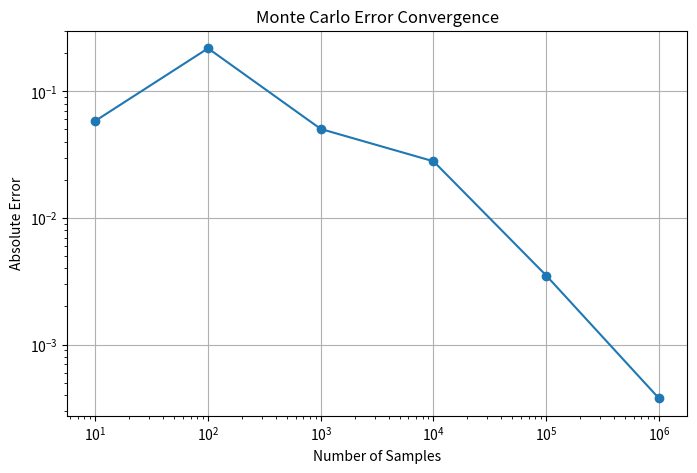
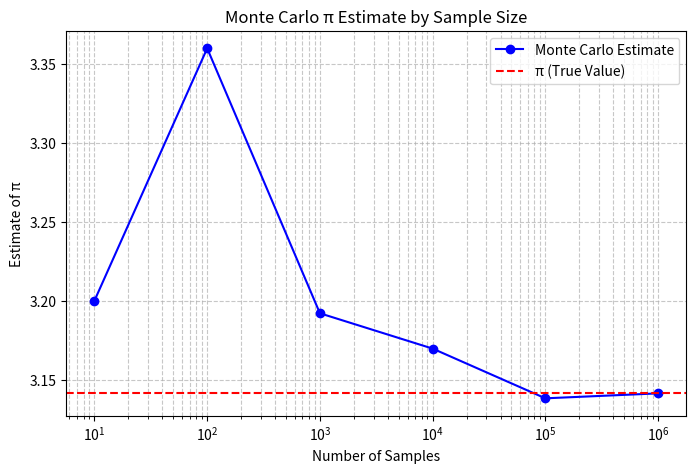

These charts were generated, in order, by the following Python code:
import numpy as np
import matplotlib.pyplot as plt


def monte_carlo_area(n_points):
    # Generate points in [-1, 1] square
    points = np.random.uniform(-1, 1, (n_points, 2))
    # Calculate points inside unit circle
    inside = np.sum(points[:, 0]**2 + points[:, 1]**2 <= 1)
    # Area estimate and error
    area_estimate = 4 * inside / n_points
    error = abs(area_estimate - np.pi)
    return area_estimate, error

# Different sample sizes
sample_sizes = [10, 100, 1000, 10**4, 10**5, 10**6]
results = {n: monte_carlo_area(n) for n in sample_sizes}

# Results
print("\nResults:")
print("Samples\t\tEstimate\tError")
for n in sample_sizes:
    area, err = results[n]
    print(f"{n}\t\t{area:.5f}    \t{err:.5f}")

# Plot error progression
plt.figure(figsize=(8, 5))
plt.plot(results.keys(), [err for _, err in results.values()], 'o-')
plt.xscale('log')
plt.yscale('log')
plt.xlabel('Number of Samples')
plt.ylabel('Absolute Error')
plt.title('Monte Carlo Error Convergence')
plt.grid(True)
plt.show()

# Results plot
plt.figure(figsize=(8, 5))
plt.plot(sample_sizes, [area for area, _ in results.values()], 'o-', color='blue', label='Monte Carlo Estimate')
plt.axhline(np.pi, color='red', linestyle='--', label='π (True Value)')
plt.xscale('log')
plt.xlabel('Number of Samples')
plt.ylabel('Estimate of π')
plt.title('Monte Carlo π Estimate by Sample Size')
plt.grid(True, which="both", linestyle="--", alpha=0.7)
plt.legend()
plt.show()
